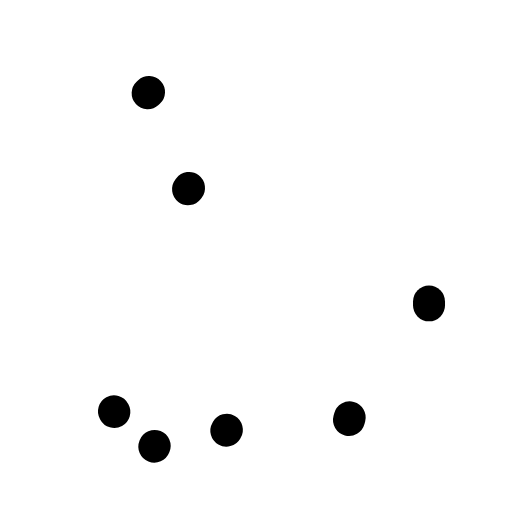
t = 0.00 s
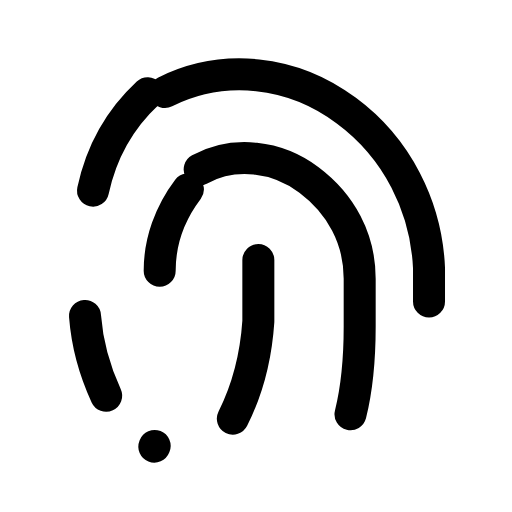
t = 0.34 s
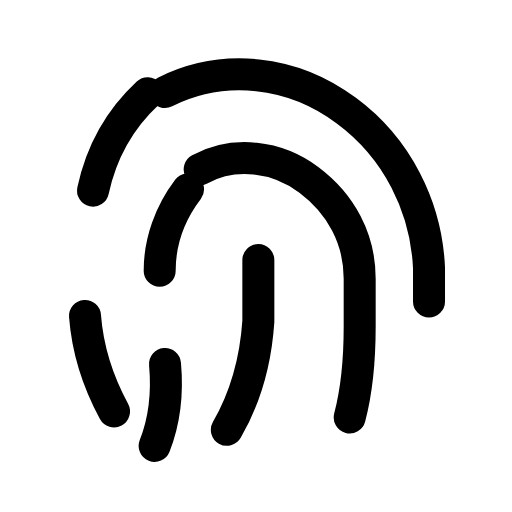
t = 0.65 s
t = 1.05 s: frame unchanged from t = 0.65 s, image omitted
t = 1.33 s: frame unchanged from t = 0.65 s, image omitted
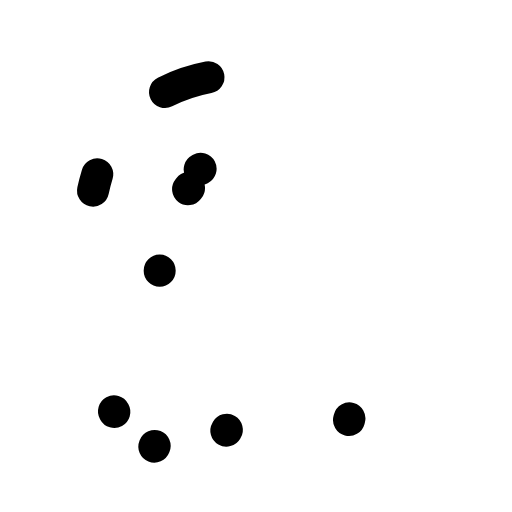
t = 1.66 s

The animated SVG that drew these frames (rendered in a browser with its animation timeline set to each time). Animation: 7 SMIL elements (animate=7); one cycle of 2.00 s, repeats indefinitely.

<svg xmlns="http://www.w3.org/2000/svg" width="24" height="24" viewBox="0 0 24 24" fill="none"><g transform="translate(-3.015 -3.063) scale(1.25)"><path stroke="currentColor" stroke-width="1.2" stroke-linecap="round" stroke-linejoin="round" fill="none" d="M8.6 5.9C10.8 4.8 13.4 5.1 15.4 6.6C17.3 8 18.4 10.2 18.5 12.5L18.5 13.9" pathLength="1" stroke-dasharray="1"><animate attributeName="stroke-dashoffset" values="1;1;0;0;0;0;1;1;1" keyTimes="0;0.009;0.153;0.45;0.6;0.798;0.894;0.9;1" dur="2s" repeatCount="indefinite" calcMode="spline" keySplines="0.16 1 0.3 1;0.16 1 0.3 1;0.16 1 0.3 1;0.16 1 0.3 1;0.16 1 0.3 1;0.16 1 0.3 1;0.16 1 0.3 1;0.16 1 0.3 1"/></path><path stroke="currentColor" stroke-width="1.2" stroke-linecap="round" stroke-linejoin="round" fill="none" d="M5.9 9.6C6.2 8.2 6.9 6.9 8 5.9" pathLength="1" stroke-dasharray="1"><animate attributeName="stroke-dashoffset" values="1;1;0;0;0;0;1;1;1" keyTimes="0;0.036;0.135;0.45;0.6;0.81;0.876;0.9;1" dur="2s" repeatCount="indefinite" calcMode="spline" keySplines="0.16 1 0.3 1;0.16 1 0.3 1;0.16 1 0.3 1;0.16 1 0.3 1;0.16 1 0.3 1;0.16 1 0.3 1;0.16 1 0.3 1;0.16 1 0.3 1"/></path><path stroke="currentColor" stroke-width="1.2" stroke-linecap="round" stroke-linejoin="round" fill="none" d="M9.9 8.8C11.2 8.1 12.8 8.3 14 9.2C15.2 10.1 15.9 11.4 15.9 12.9L15.9 14.7C15.9 15.9 15.8 17.1 15.5 18.2" pathLength="1" stroke-dasharray="1"><animate attributeName="stroke-dashoffset" values="1;1;0;0;0;0;1;1;1" keyTimes="0;0.063;0.234;0.45;0.6;0.744;0.858;0.9;1" dur="2s" repeatCount="indefinite" calcMode="spline" keySplines="0.16 1 0.3 1;0.16 1 0.3 1;0.16 1 0.3 1;0.16 1 0.3 1;0.16 1 0.3 1;0.16 1 0.3 1;0.16 1 0.3 1;0.16 1 0.3 1"/></path><path stroke="currentColor" stroke-width="1.2" stroke-linecap="round" stroke-linejoin="round" fill="none" d="M8.4 12.6C8.4 11.5 8.8 10.4 9.5 9.5" pathLength="1" stroke-dasharray="1"><animate attributeName="stroke-dashoffset" values="1;1;0;0;0;0;1;1;1" keyTimes="0;0.09;0.198;0.45;0.6;0.768;0.84;0.9;1" dur="2s" repeatCount="indefinite" calcMode="spline" keySplines="0.16 1 0.3 1;0.16 1 0.3 1;0.16 1 0.3 1;0.16 1 0.3 1;0.16 1 0.3 1;0.16 1 0.3 1;0.16 1 0.3 1;0.16 1 0.3 1"/></path><path stroke="currentColor" stroke-width="1.2" stroke-linecap="round" stroke-linejoin="round" fill="none" d="M12.1 12.2L12.1 14.5C12 16 11.6 17.4 10.9 18.6" pathLength="1" stroke-dasharray="1"><animate attributeName="stroke-dashoffset" values="1;1;0;0;0;0;1;1;1" keyTimes="0;0.117;0.261;0.45;0.6;0.726;0.822;0.9;1" dur="2s" repeatCount="indefinite" calcMode="spline" keySplines="0.16 1 0.3 1;0.16 1 0.3 1;0.16 1 0.3 1;0.16 1 0.3 1;0.16 1 0.3 1;0.16 1 0.3 1;0.16 1 0.3 1;0.16 1 0.3 1"/></path><path stroke="currentColor" stroke-width="1.2" stroke-linecap="round" stroke-linejoin="round" fill="none" d="M5.6 14.3C5.7 15.6 6.1 16.8 6.7 17.9" pathLength="1" stroke-dasharray="1"><animate attributeName="stroke-dashoffset" values="1;1;0;0;0;0;1;1;1" keyTimes="0;0.144;0.252;0.45;0.6;0.732;0.804;0.9;1" dur="2s" repeatCount="indefinite" calcMode="spline" keySplines="0.16 1 0.3 1;0.16 1 0.3 1;0.16 1 0.3 1;0.16 1 0.3 1;0.16 1 0.3 1;0.16 1 0.3 1;0.16 1 0.3 1;0.16 1 0.3 1"/></path><path stroke="currentColor" stroke-width="1.2" stroke-linecap="round" stroke-linejoin="round" fill="none" d="M8.6 16.1C8.7 17.2 8.6 18.2 8.2 19.2" pathLength="1" stroke-dasharray="1"><animate attributeName="stroke-dashoffset" values="1;1;0;0;0;0;1;1;1" keyTimes="0;0.171;0.279;0.45;0.6;0.714;0.786;0.9;1" dur="2s" repeatCount="indefinite" calcMode="spline" keySplines="0.16 1 0.3 1;0.16 1 0.3 1;0.16 1 0.3 1;0.16 1 0.3 1;0.16 1 0.3 1;0.16 1 0.3 1;0.16 1 0.3 1;0.16 1 0.3 1"/></path></g></svg>
